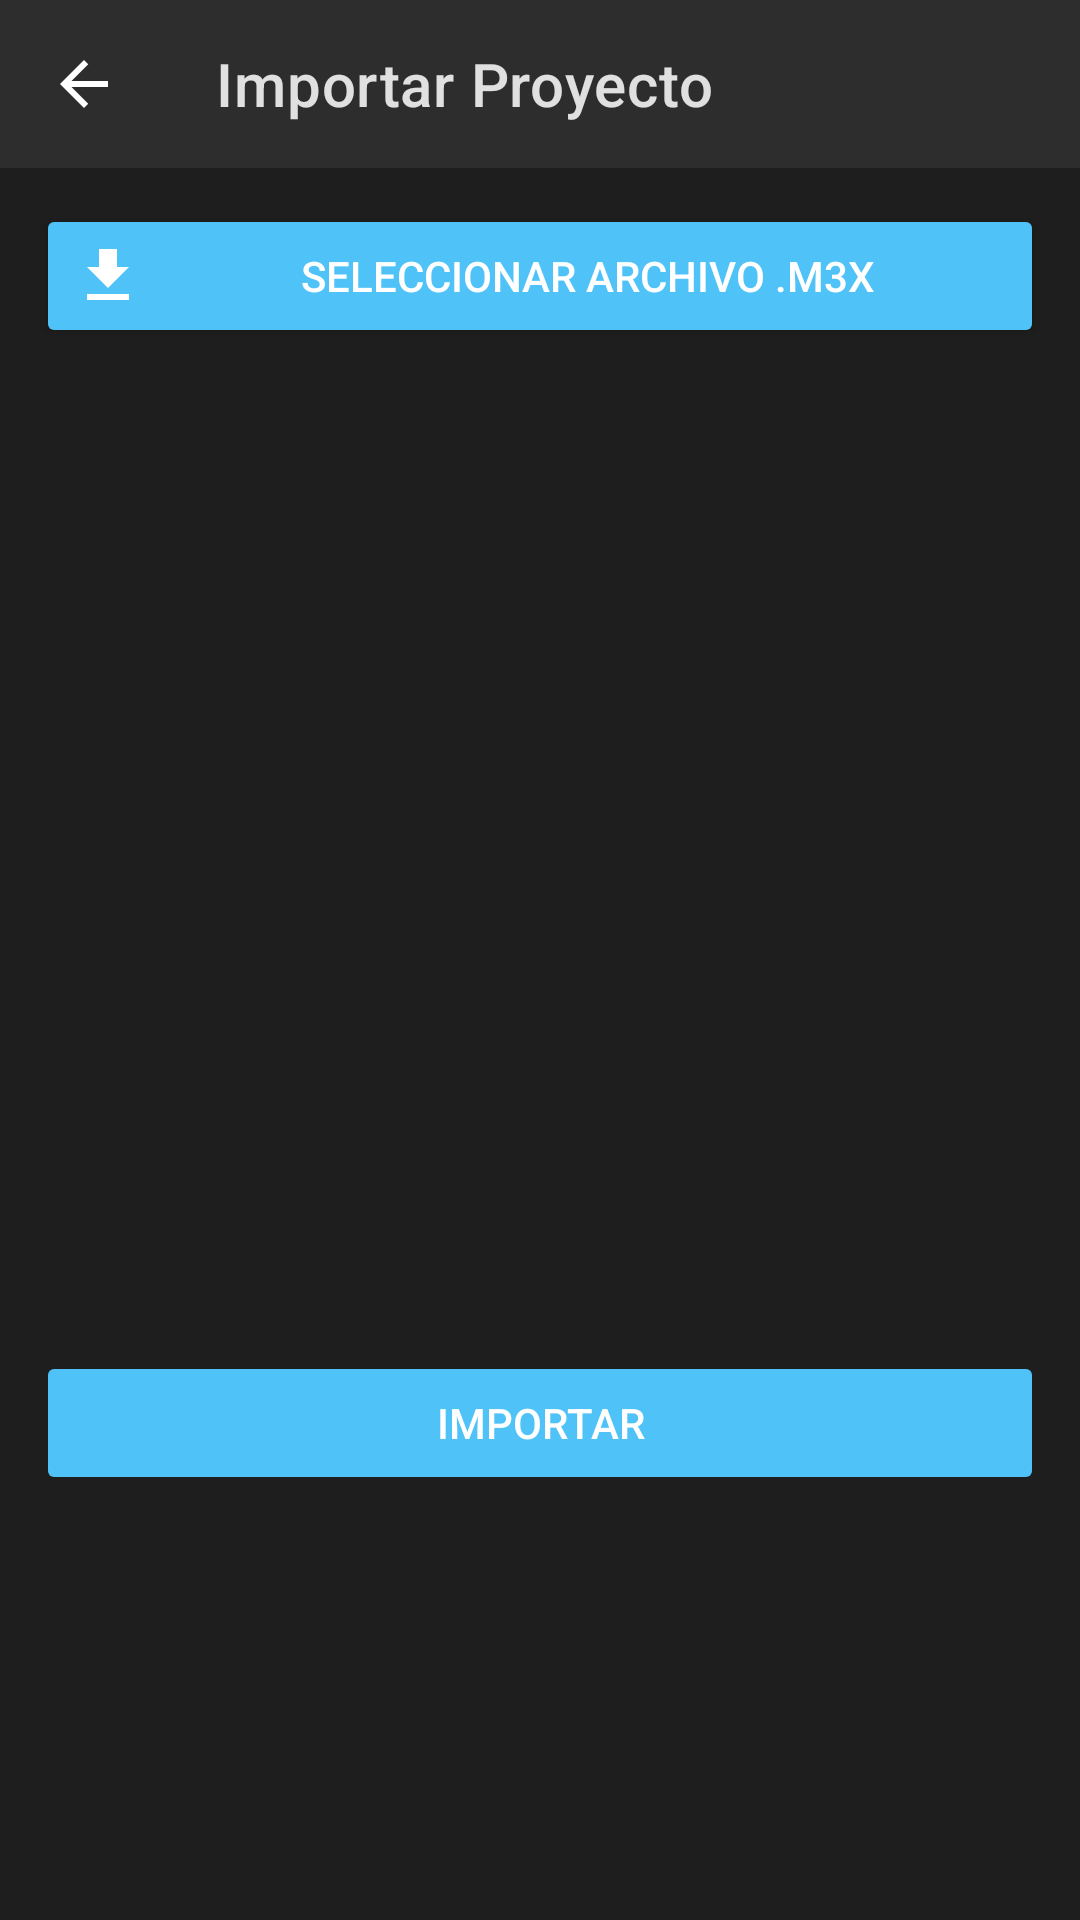

Produce the Android XML layout that renders to this screen, including the resource entries it uses.
<!-- AndroidManifest.xml: application theme AppTheme -->
<!-- res/layout/project_browser.xml -->
<?xml version="1.0" encoding="utf-8"?>
<LinearLayout
    xmlns:android="http://schemas.android.com/apk/res/android"
    xmlns:app="http://schemas.android.com/apk/res-auto"
    android:layout_width="match_parent"
    android:layout_height="match_parent"
    android:orientation="vertical"
    android:background="@color/dark_background">

    <com.google.android.material.appbar.MaterialToolbar
        android:id="@+id/toolbar"
        android:layout_width="match_parent"
        android:layout_height="?attr/actionBarSize"
        android:background="@color/panel_background"
        app:title="@string/title_import_project"
        app:titleTextColor="@color/text_primary"
        app:navigationIcon="@drawable/ic_back" />

    <LinearLayout
        android:layout_width="match_parent"
        android:layout_height="match_parent"
        android:orientation="vertical"
        android:padding="@dimen/padding_medium"
        android:gravity="center_horizontal">

        <Button
            android:id="@+id/btnSelectFile"
            android:layout_width="match_parent"
            android:layout_height="wrap_content"
            android:text="@string/btn_select_m3x_file"
            android:textColor="@android:color/white"
            android:backgroundTint="@color/accent_dark"
            android:drawableStart="@drawable/ic_import"
            android:drawablePadding="8dp"
            android:layout_marginBottom="@dimen/margin_large" />

        <androidx.cardview.widget.CardView
            android:id="@+id/cardPreview"
            android:layout_width="match_parent"
            android:layout_height="wrap_content"
            android:visibility="invisible"
            app:cardBackgroundColor="@color/side_panel_background"
            app:cardCornerRadius="@dimen/corner_radius"
            app:cardElevation="@dimen/elevation_card"
            android:layout_marginBottom="@dimen/margin_medium">

            <LinearLayout
                android:layout_width="match_parent"
                android:layout_height="wrap_content"
                android:orientation="vertical"
                android:padding="@dimen/padding_medium">

                <ImageView
                    android:id="@+id/imgPreviewThumbnail"
                    android:layout_width="match_parent"
                    android:layout_height="200dp"
                    android:scaleType="centerCrop"
                    android:contentDescription="@string/label_preview"
                    android:layout_marginBottom="@dimen/margin_medium" />

                <TextView
                    android:id="@+id/tvPreviewName"
                    android:layout_width="match_parent"
                    android:layout_height="wrap_content"
                    android:textColor="@color/text_primary"
                    android:textSize="@dimen/text_medium"
                    android:textStyle="bold"
                    android:layout_marginBottom="4dp" />

                <TextView
                    android:id="@+id/tvPreviewBlockCount"
                    android:layout_width="match_parent"
                    android:layout_height="wrap_content"
                    android:textColor="@color/text_secondary"
                    android:textSize="@dimen/text_small"
                    android:layout_marginBottom="4dp" />

                <TextView
                    android:id="@+id/tvPreviewSize"
                    android:layout_width="match_parent"
                    android:layout_height="wrap_content"
                    android:textColor="@color/text_secondary"
                    android:textSize="@dimen/text_small" />

            </LinearLayout>

        </androidx.cardview.widget.CardView>

        <ProgressBar
            android:id="@+id/pbImportProgress"
            android:layout_width="match_parent"
            android:layout_height="wrap_content"
            android:visibility="gone"
            style="?android:attr/progressBarStyleHorizontal"
            android:max="100"
            android:layout_marginBottom="@dimen/margin_medium" />

        <Button
            android:id="@+id/btnImport"
            android:layout_width="match_parent"
            android:layout_height="wrap_content"
            android:text="@string/btn_import"
            android:textColor="@android:color/white"
            android:backgroundTint="@color/accent_dark"
            android:enabled="false" />

    </LinearLayout>

</LinearLayout>
<!-- resources referenced by this layout -->
<resources>
  <color name="accent_dark">#4FC3F7</color>
  <color name="dark_background">#1E1E1E</color>
  <color name="panel_background">#2D2D2D</color>
  <color name="side_panel_background">#252525</color>
  <color name="text_primary">#E0E0E0</color>
  <color name="text_secondary">#AAAAAA</color>
  <dimen name="corner_radius">8dp</dimen>
  <dimen name="elevation_card">4dp</dimen>
  <dimen name="margin_large">24dp</dimen>
  <dimen name="margin_medium">12dp</dimen>
  <dimen name="padding_medium">12dp</dimen>
  <dimen name="text_medium">16sp</dimen>
  <dimen name="text_small">12sp</dimen>
  <!-- drawable ic_back (drawable) -->
  <?xml version="1.0" encoding="utf-8"?>
  <vector
      xmlns:android="http://schemas.android.com/apk/res/android"
      android:width="24dp"
      android:height="24dp"
      android:viewportWidth="24"
      android:viewportHeight="24"
      android:tint="#FFFFFF">
      <path
          android:fillColor="#FFFFFF"
          android:pathData="M20,11H7.83l5.59,-5.59L12,4l-8,8 8,8 1.41,-1.41L7.83,13H20v-2z" />
  </vector>
  <!-- drawable ic_import (drawable) -->
  <?xml version="1.0" encoding="utf-8"?>
  <vector
      xmlns:android="http://schemas.android.com/apk/res/android"
      android:width="24dp"
      android:height="24dp"
      android:viewportWidth="24"
      android:viewportHeight="24"
      android:tint="#FFFFFF">
      <path
          android:fillColor="#FFFFFF"
          android:pathData="M19,9h-4V3H9v6H5l7,7 7,-7zM5,18v2h14v-2H5z" />
  </vector>
  <string name="btn_import">Importar</string>
  <string name="btn_select_m3x_file">Seleccionar archivo .m3x</string>
  <string name="label_preview">Vista previa</string>
  <string name="title_import_project">Importar Proyecto</string>
  <style name="AppTheme" parent="Theme.MaterialComponents.NoActionBar">
          <item name="colorPrimary">@color/primary_dark</item>
          <item name="colorPrimaryDark">@color/primary_mid</item>
          <item name="colorAccent">@color/accent_dark</item>
          <item name="android:windowBackground">@color/dark_background</item>
          <item name="android:textColorPrimary">@color/text_primary</item>
          <item name="android:textColorSecondary">@color/text_secondary</item>
          <item name="android:textColorHint">@color/text_hint</item>
          <item name="android:colorBackground">@color/dark_background</item>
          <item name="android:statusBarColor">@color/primary_dark</item>
          <item name="android:navigationBarColor">@color/primary_dark</item>
          <item name="popupMenuStyle">@style/PopupMenuStyle</item>
          <item name="android:popupMenuStyle">@style/PopupMenuStyle</item>
      </style>
  <color name="primary_dark">#1A1A2E</color>
  <color name="primary_mid">#16213E</color>
  <color name="text_hint">#666666</color>
  <style name="PopupMenuStyle" parent="Widget.MaterialComponents.PopupMenu">
          <item name="android:popupBackground">@color/panel_background</item>
          <item name="android:textColor">@color/text_primary</item>
      </style>
</resources>
